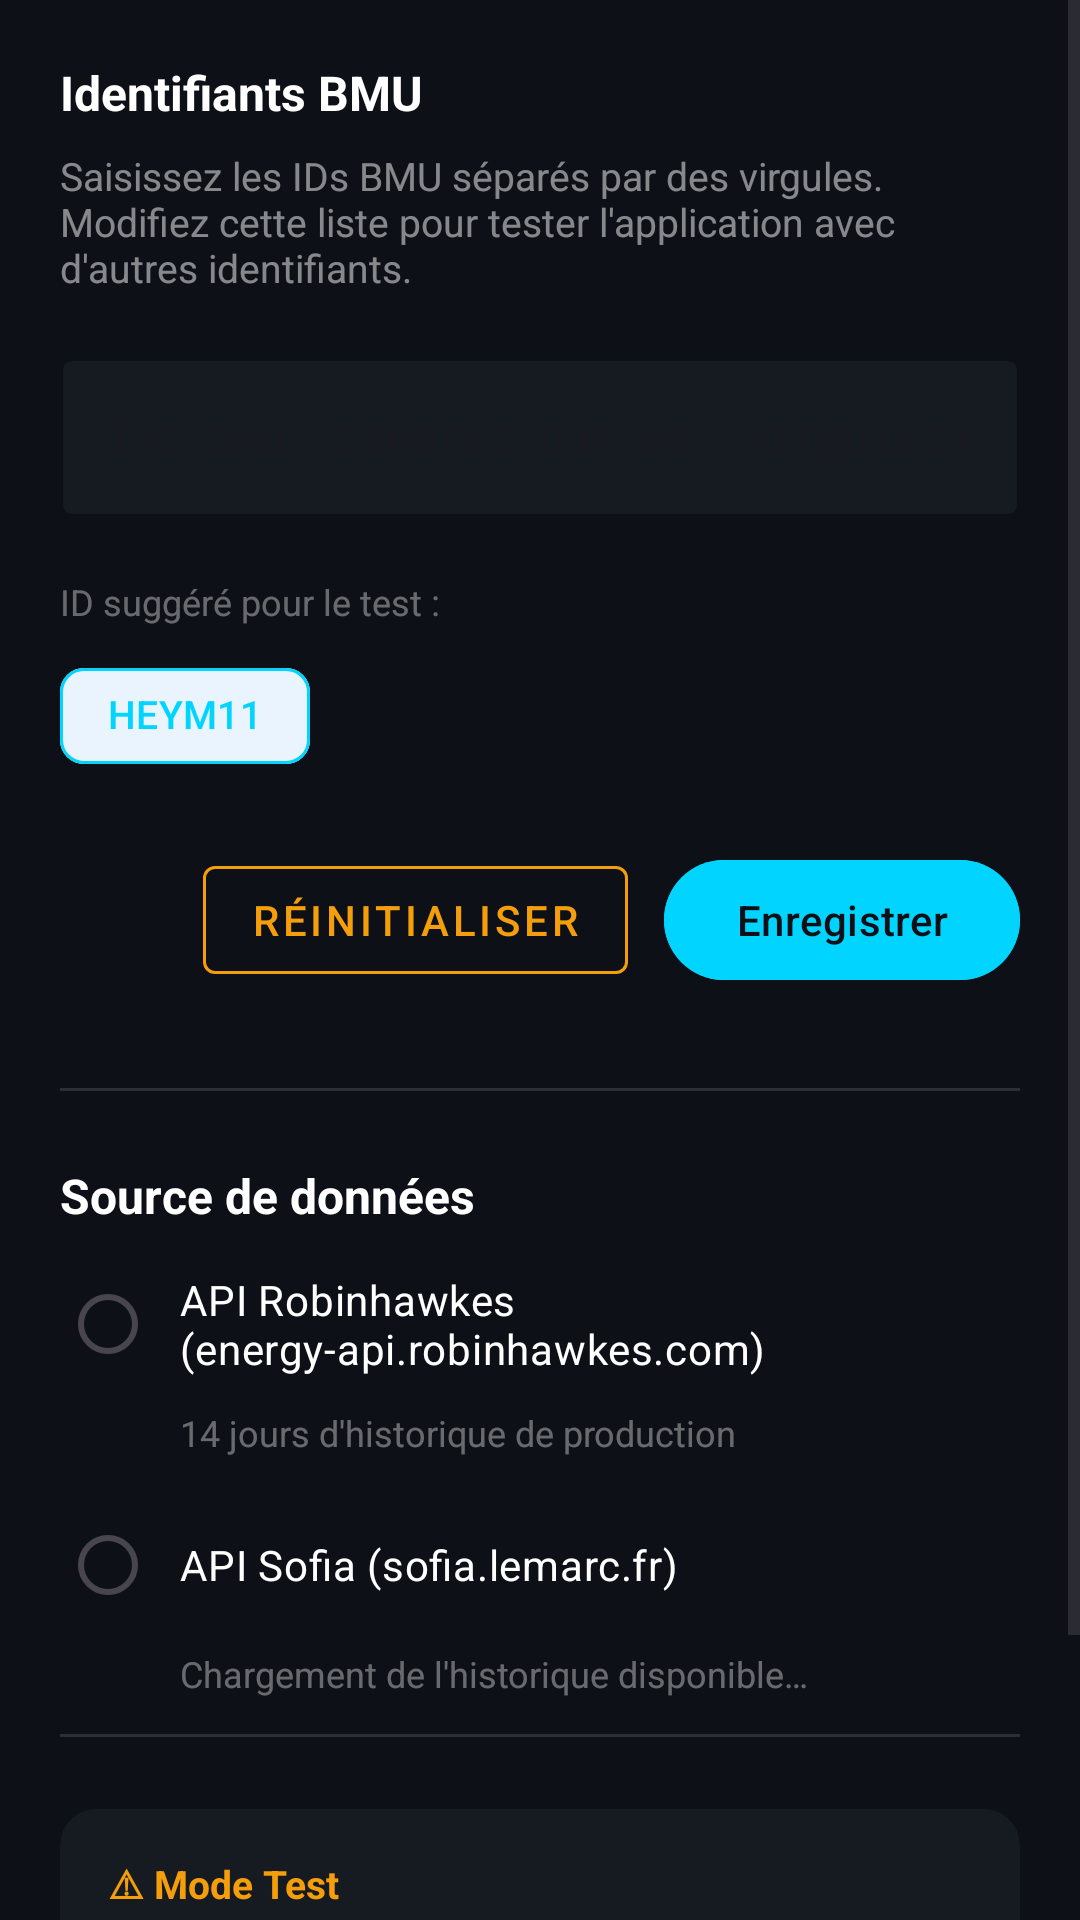

Here is an Android app screen rendered from its layout file. Give the layout XML and the strings, colors and styles it references.
<!-- AndroidManifest.xml: application theme Theme.SofiaProduction -->
<!-- res/layout/fragment_settings.xml -->
<?xml version="1.0" encoding="utf-8"?>
<ScrollView
    xmlns:android="http://schemas.android.com/apk/res/android"
    xmlns:app="http://schemas.android.com/apk/res-auto"
    android:layout_width="match_parent"
    android:layout_height="match_parent"
    android:background="@color/bg_dark"
    android:fillViewport="true">

    <LinearLayout
        android:layout_width="match_parent"
        android:layout_height="wrap_content"
        android:orientation="vertical"
        android:padding="20dp">

        
        <TextView
            android:layout_width="wrap_content"
            android:layout_height="wrap_content"
            android:text="@string/settings_bmu_section"
            android:textColor="#FFFFFF"
            android:textSize="16sp"
            android:textStyle="bold"
            android:layout_marginBottom="8dp" />

        <TextView
            android:layout_width="match_parent"
            android:layout_height="wrap_content"
            android:text="@string/settings_bmu_description"
            android:textColor="#80FFFFFF"
            android:textSize="13sp"
            android:layout_marginBottom="16dp" />

        <com.google.android.material.textfield.TextInputLayout
            android:layout_width="match_parent"
            android:layout_height="wrap_content"
            android:layout_marginBottom="20dp"
            app:boxBackgroundColor="@color/card_bg"
            app:boxStrokeColor="@color/accent_cyan"
            app:hintTextColor="@color/accent_cyan"
            android:hint="@string/settings_bmu_hint"
            style="@style/Widget.MaterialComponents.TextInputLayout.OutlinedBox">

            <com.google.android.material.textfield.TextInputEditText
                android:id="@+id/et_bmu_ids"
                android:layout_width="match_parent"
                android:layout_height="wrap_content"
                android:inputType="text"
                android:textColor="#FFFFFF"
                android:textSize="14sp"
                android:fontFamily="monospace" />

        </com.google.android.material.textfield.TextInputLayout>

        
        <TextView
            android:layout_width="wrap_content"
            android:layout_height="wrap_content"
            android:text="@string/settings_test_suggestion_label"
            android:textColor="#60FFFFFF"
            android:textSize="12sp"
            android:layout_marginBottom="6dp" />

        <com.google.android.material.chip.Chip
            android:id="@+id/chip_test_bmu"
            android:layout_width="wrap_content"
            android:layout_height="wrap_content"
            android:text="HEYM11"
            android:textColor="@color/accent_cyan"
            android:textSize="13sp"
            app:chipBackgroundColor="#1500D4FF"
            app:chipStrokeColor="@color/accent_cyan"
            app:chipStrokeWidth="1dp"
            app:chipIconVisible="false"
            android:fontFamily="monospace"
            android:layout_marginBottom="20dp" />

        
        <LinearLayout
            android:layout_width="match_parent"
            android:layout_height="wrap_content"
            android:orientation="horizontal"
            android:gravity="end"
            android:layout_marginBottom="32dp">

            <com.google.android.material.button.MaterialButton
                android:id="@+id/btn_reset"
                style="@style/Widget.MaterialComponents.Button.OutlinedButton"
                android:layout_width="wrap_content"
                android:layout_height="wrap_content"
                android:layout_marginEnd="12dp"
                android:text="@string/settings_btn_reset"
                app:strokeColor="@color/accent_amber"
                android:textColor="@color/accent_amber" />

            <com.google.android.material.button.MaterialButton
                android:id="@+id/btn_save"
                android:layout_width="wrap_content"
                android:layout_height="wrap_content"
                android:text="@string/settings_btn_save"
                android:backgroundTint="@color/accent_cyan"
                android:textColor="@color/bg_dark" />

        </LinearLayout>

        
        <View
            android:layout_width="match_parent"
            android:layout_height="1dp"
            android:background="#20FFFFFF"
            android:layout_marginBottom="24dp" />

        
        <TextView
            android:layout_width="wrap_content"
            android:layout_height="wrap_content"
            android:text="@string/settings_api_section"
            android:textColor="#FFFFFF"
            android:textSize="16sp"
            android:textStyle="bold"
            android:layout_marginBottom="8dp" />

        <RadioGroup
            android:id="@+id/rg_api_mode"
            android:layout_width="match_parent"
            android:layout_height="wrap_content"
            android:orientation="vertical"
            android:layout_marginBottom="12dp">

            <RadioButton
                android:id="@+id/rb_api_legacy"
                android:layout_width="match_parent"
                android:layout_height="wrap_content"
                android:text="@string/settings_api_legacy_label"
                android:textColor="#FFFFFF"
                android:textSize="14sp"
                android:buttonTint="@color/accent_cyan"
                android:paddingStart="8dp"
                android:layout_marginBottom="4dp" />

            <TextView
                android:layout_width="match_parent"
                android:layout_height="wrap_content"
                android:text="@string/settings_api_legacy_desc"
                android:textColor="#60FFFFFF"
                android:textSize="12sp"
                android:paddingStart="40dp"
                android:layout_marginBottom="12dp" />

            <RadioButton
                android:id="@+id/rb_api_sofia"
                android:layout_width="match_parent"
                android:layout_height="wrap_content"
                android:text="@string/settings_api_sofia_label"
                android:textColor="#FFFFFF"
                android:textSize="14sp"
                android:buttonTint="@color/accent_cyan"
                android:paddingStart="8dp"
                android:layout_marginBottom="4dp" />

            <TextView
                android:id="@+id/tv_sofia_api_desc"
                android:layout_width="match_parent"
                android:layout_height="wrap_content"
                android:text="@string/settings_api_sofia_desc_loading"
                android:textColor="#60FFFFFF"
                android:textSize="12sp"
                android:paddingStart="40dp" />

        </RadioGroup>

        
        <View
            android:layout_width="match_parent"
            android:layout_height="1dp"
            android:background="#20FFFFFF"
            android:layout_marginBottom="24dp" />

        
        <androidx.cardview.widget.CardView
            android:layout_width="match_parent"
            android:layout_height="wrap_content"
            app:cardBackgroundColor="@color/card_bg"
            app:cardCornerRadius="12dp"
            app:cardElevation="0dp">

            <LinearLayout
                android:layout_width="match_parent"
                android:layout_height="wrap_content"
                android:orientation="vertical"
                android:padding="16dp">

                <TextView
                    android:layout_width="wrap_content"
                    android:layout_height="wrap_content"
                    android:text="@string/settings_test_mode_title"
                    android:textColor="@color/accent_amber"
                    android:textSize="13sp"
                    android:textStyle="bold"
                    android:layout_marginBottom="6dp" />

                <TextView
                    android:layout_width="match_parent"
                    android:layout_height="wrap_content"
                    android:text="@string/settings_test_mode_description"
                    android:textColor="#80FFFFFF"
                    android:textSize="12sp" />

            </LinearLayout>
        </androidx.cardview.widget.CardView>

    </LinearLayout>

</ScrollView>
<!-- resources referenced by this layout -->
<resources>
  <color name="accent_amber">#F59E0B</color>
  <color name="accent_cyan">#00D4FF</color>
  <color name="bg_dark">#0D1117</color>
  <color name="card_bg">#161B22</color>
  <string name="settings_api_legacy_desc">14 jours d\'historique de production</string>
  <string name="settings_api_legacy_label">API Robinhawkes (energy-api.robinhawkes.com)</string>
  <string name="settings_api_section">Source de données</string>
  <string name="settings_api_sofia_desc_loading">Chargement de l\'historique disponible…</string>
  <string name="settings_api_sofia_label">API Sofia (sofia.lemarc.fr)</string>
  <string name="settings_bmu_description">Saisissez les IDs BMU séparés par des virgules. Modifiez cette liste pour tester l\'application avec d\'autres identifiants.</string>
  <string name="settings_bmu_hint">IDs BMU (séparés par des virgules)</string>
  <string name="settings_bmu_section">Identifiants BMU</string>
  <string name="settings_btn_reset">Réinitialiser</string>
  <string name="settings_btn_save">Enregistrer</string>
  <string name="settings_test_mode_description">Lorsque les IDs BMU sont différents des valeurs d\'origine, un bandeau orange s\'affiche en haut de l\'application pour signaler que vous êtes en mode test. Utilisez le bouton Réinitialiser pour revenir aux IDs officiels de Sofia Offshore.</string>
  <string name="settings_test_mode_title">⚠ Mode Test</string>
  <string name="settings_test_suggestion_label">ID suggéré pour le test :</string>
  <style name="Theme.SofiaProduction" parent="Base.Theme.SofiaProduction" />
  <style name="Base.Theme.SofiaProduction" parent="Theme.Material3.DayNight.NoActionBar">
          
          
      </style>
</resources>
